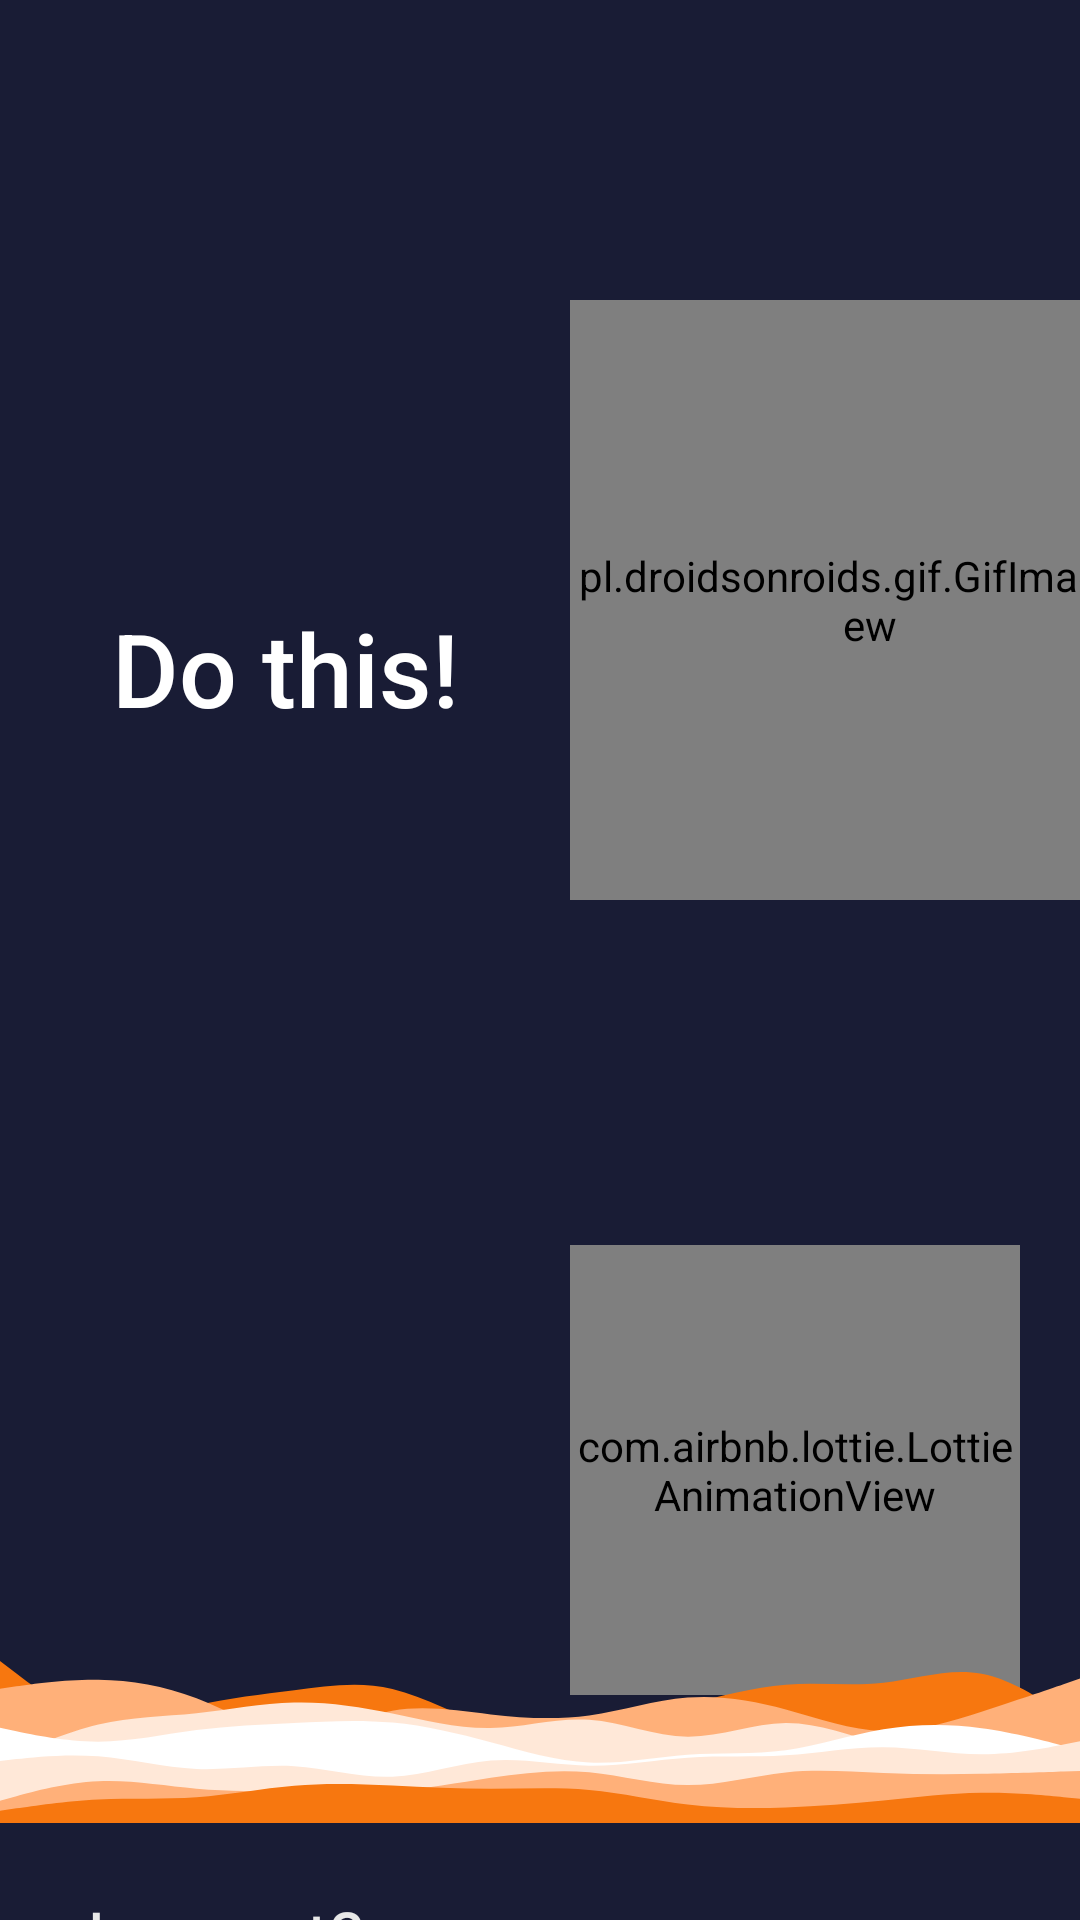

Android layout source for this screen:
<!-- AndroidManifest.xml: application theme Theme.Todo -->
<!-- res/layout/fragment_home.xml -->
<?xml version="1.0" encoding="utf-8"?>
<androidx.constraintlayout.widget.ConstraintLayout xmlns:android="http://schemas.android.com/apk/res/android"
    xmlns:app="http://schemas.android.com/apk/res-auto"
    xmlns:tools="http://schemas.android.com/tools"
    android:layout_width="match_parent"
    android:layout_height="match_parent"
    android:background="@color/backgroundblue"
    tools:context=".fragments.homeFragment">


    <pl.droidsonroids.gif.GifImageView
        android:id="@+id/gifImageView"
        android:layout_width="200dp"
        android:layout_height="200dp"
        android:layout_marginStart="220dp"

        android:layout_marginTop="100dp"
        android:src="@drawable/tasks"
        app:layout_constraintEnd_toEndOf="parent"
        app:layout_constraintStart_toStartOf="parent"
        app:layout_constraintTop_toTopOf="parent" />

    <com.airbnb.lottie.LottieAnimationView
        android:hapticFeedbackEnabled="true"
        android:id="@+id/btnAdd"
        android:layout_width="150dp"
        android:layout_height="150dp"
        android:layout_marginEnd="20dp"
        android:layout_marginBottom="100dp"
        app:layout_constraintBottom_toBottomOf="parent"
        app:layout_constraintEnd_toEndOf="parent"
        app:layout_constraintTop_toTopOf="@+id/imageView2"
        app:lottie_rawRes="@raw/add2clrorange" />


    <ImageView
        android:id="@+id/imageView2"
        android:layout_width="match_parent"
        android:layout_height="200dp"
        android:src="@drawable/layered_waves_haikei__3_"
        app:layout_constraintBottom_toBottomOf="parent"
        app:layout_constraintEnd_toEndOf="parent"
        app:layout_constraintStart_toStartOf="parent" />

    <androidx.recyclerview.widget.RecyclerView
        android:layout_width="409dp"
        android:scrollbars="vertical"
        android:scrollbarStyle="outsideInset"
        android:layout_height="550dp"
        app:layout_constraintEnd_toEndOf="parent"
        android:id="@+id/recyclerView"
        app:layout_constraintStart_toStartOf="parent"
        app:layout_constraintTop_toBottomOf="@+id/gifImageView" />

    <TextView
        android:id="@+id/textView3"
        android:layout_width="wrap_content"
        android:layout_height="wrap_content"
        android:layout_marginTop="200dp"
        android:fontFamily="sans-serif-medium"
        android:text="Do this!"
        android:textColor="@color/white"
        android:textSize="34sp"
        app:layout_constraintEnd_toStartOf="@+id/gifImageView"
        app:layout_constraintStart_toStartOf="parent"
        app:layout_constraintTop_toTopOf="parent" />

    <TextView
        android:id="@+id/Logutbtn"
        android:layout_width="wrap_content"
        android:clickable="true"
        android:layout_height="wrap_content"
        android:layout_marginEnd="40dp"
        android:textSize="24sp"
        android:textColor="#E8E8E8"
        android:text="Log out?"
        app:layout_constraintBottom_toBottomOf="@+id/recyclerView"
        app:layout_constraintEnd_toStartOf="@+id/btnAdd"
        app:layout_constraintStart_toStartOf="parent"
        app:layout_constraintTop_toTopOf="@+id/imageView2" />

</androidx.constraintlayout.widget.ConstraintLayout>
<!-- resources referenced by this layout -->
<resources>
  <color name="backgroundblue">#191c35 </color>
  <color name="white">#FFFFFFFF</color>
  <!-- drawable layered_waves_haikei__3_: vector/xml drawable (drawable, 5666 chars, omitted) -->
  <!-- drawable tasks: gif bitmap (drawable, 366948 bytes) -->
  <style name="Theme.Todo" parent="Base.Theme.Todo" />
  <style name="Base.Theme.Todo" parent="Theme.Material3.DayNight.NoActionBar">
          <item name="android:windowTranslucentStatus">true</item>
          <item name="android:statusBarColor">@android:color/transparent</item>
  
      </style>
</resources>
